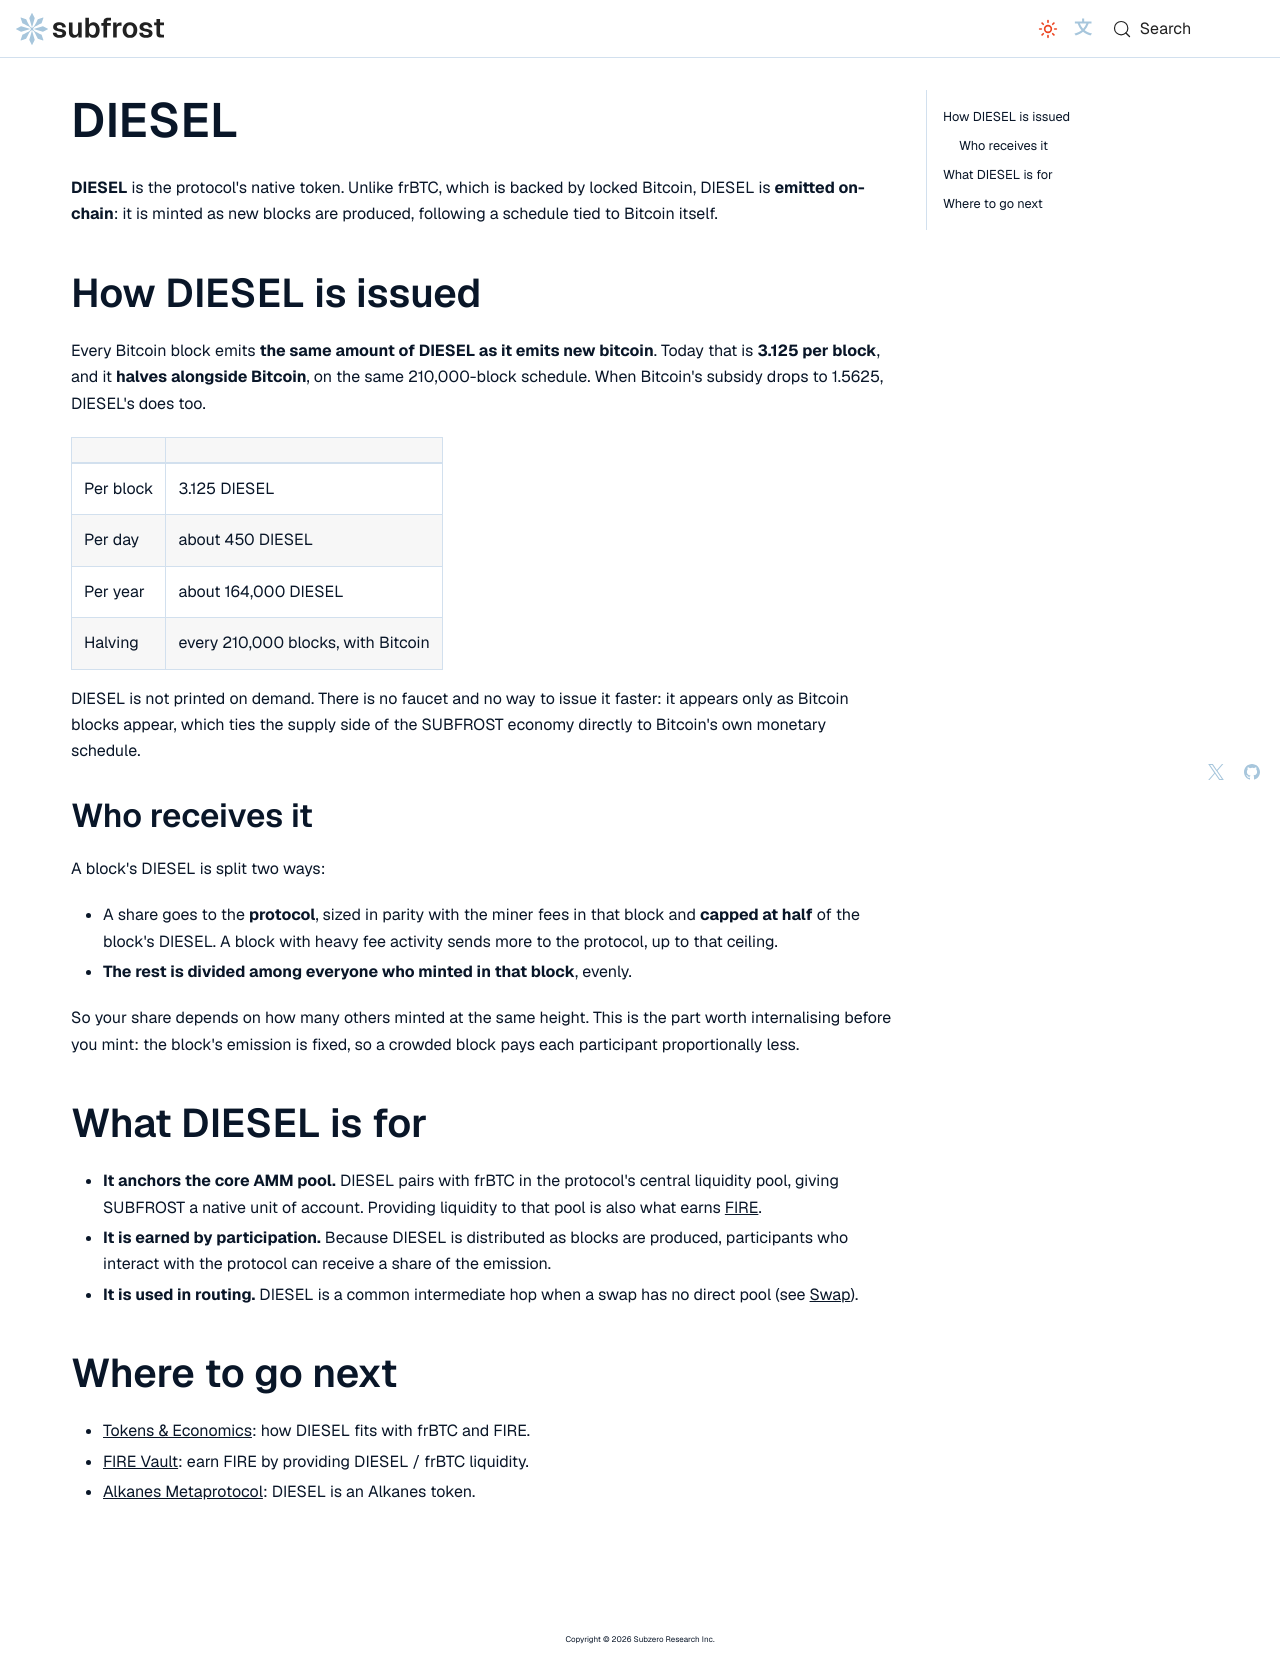

repository: Vdto88/subfrost-docs-preview · page: tokens-economics/diesel/index.html · generator: docusaurus

---
title: DIESEL
sidebar_label: DIESEL
sidebar_position: 2
description: DIESEL is SUBFROST's native emission, issued on-chain in step with Bitcoin's own block production.
---

# DIESEL

**DIESEL** is the protocol's native token. Unlike frBTC, which is backed by locked Bitcoin, DIESEL is **emitted on-chain**: it is minted as new blocks are produced, following a schedule tied to Bitcoin itself.

## How DIESEL is issued

Every Bitcoin block emits **the same amount of DIESEL as it emits new bitcoin**. Today that is **3.125 per block**, and it **halves alongside Bitcoin**, on the same 210,000-block schedule. When Bitcoin's subsidy drops to 1.5625, DIESEL's does too.

| | |
| --- | --- |
| Per block | 3.125 DIESEL |
| Per day | about 450 DIESEL |
| Per year | about 164,000 DIESEL |
| Halving | every 210,000 blocks, with Bitcoin |

DIESEL is not printed on demand. There is no faucet and no way to issue it faster: it appears only as Bitcoin blocks appear, which ties the supply side of the SUBFROST economy directly to Bitcoin's own monetary schedule.

### Who receives it

A block's DIESEL is split two ways:

- A share goes to the **protocol**, sized in parity with the miner fees in that block and **capped at half** of the block's DIESEL. A block with heavy fee activity sends more to the protocol, up to that ceiling.
- **The rest is divided among everyone who minted in that block**, evenly.

So your share depends on how many others minted at the same height. This is the part worth internalising before you mint: the block's emission is fixed, so a crowded block pays each participant proportionally less.

## What DIESEL is for

- **It anchors the core AMM pool.** DIESEL pairs with frBTC in the protocol's central liquidity pool, giving SUBFROST a native unit of account. Providing liquidity to that pool is also what earns [FIRE](../using-subfrost/fire-vault).
- **It is earned by participation.** Because DIESEL is distributed as blocks are produced, participants who interact with the protocol can receive a share of the emission.
- **It is used in routing.** DIESEL is a common intermediate hop when a swap has no direct pool (see [Swap](../using-subfrost/swap)).

## Where to go next

- [Tokens & Economics](./overview): how DIESEL fits with frBTC and FIRE.
- [FIRE Vault](../using-subfrost/fire-vault): earn FIRE by providing DIESEL / frBTC liquidity.
- [Alkanes Metaprotocol](../protocol/alkanes): DIESEL is an Alkanes token.
